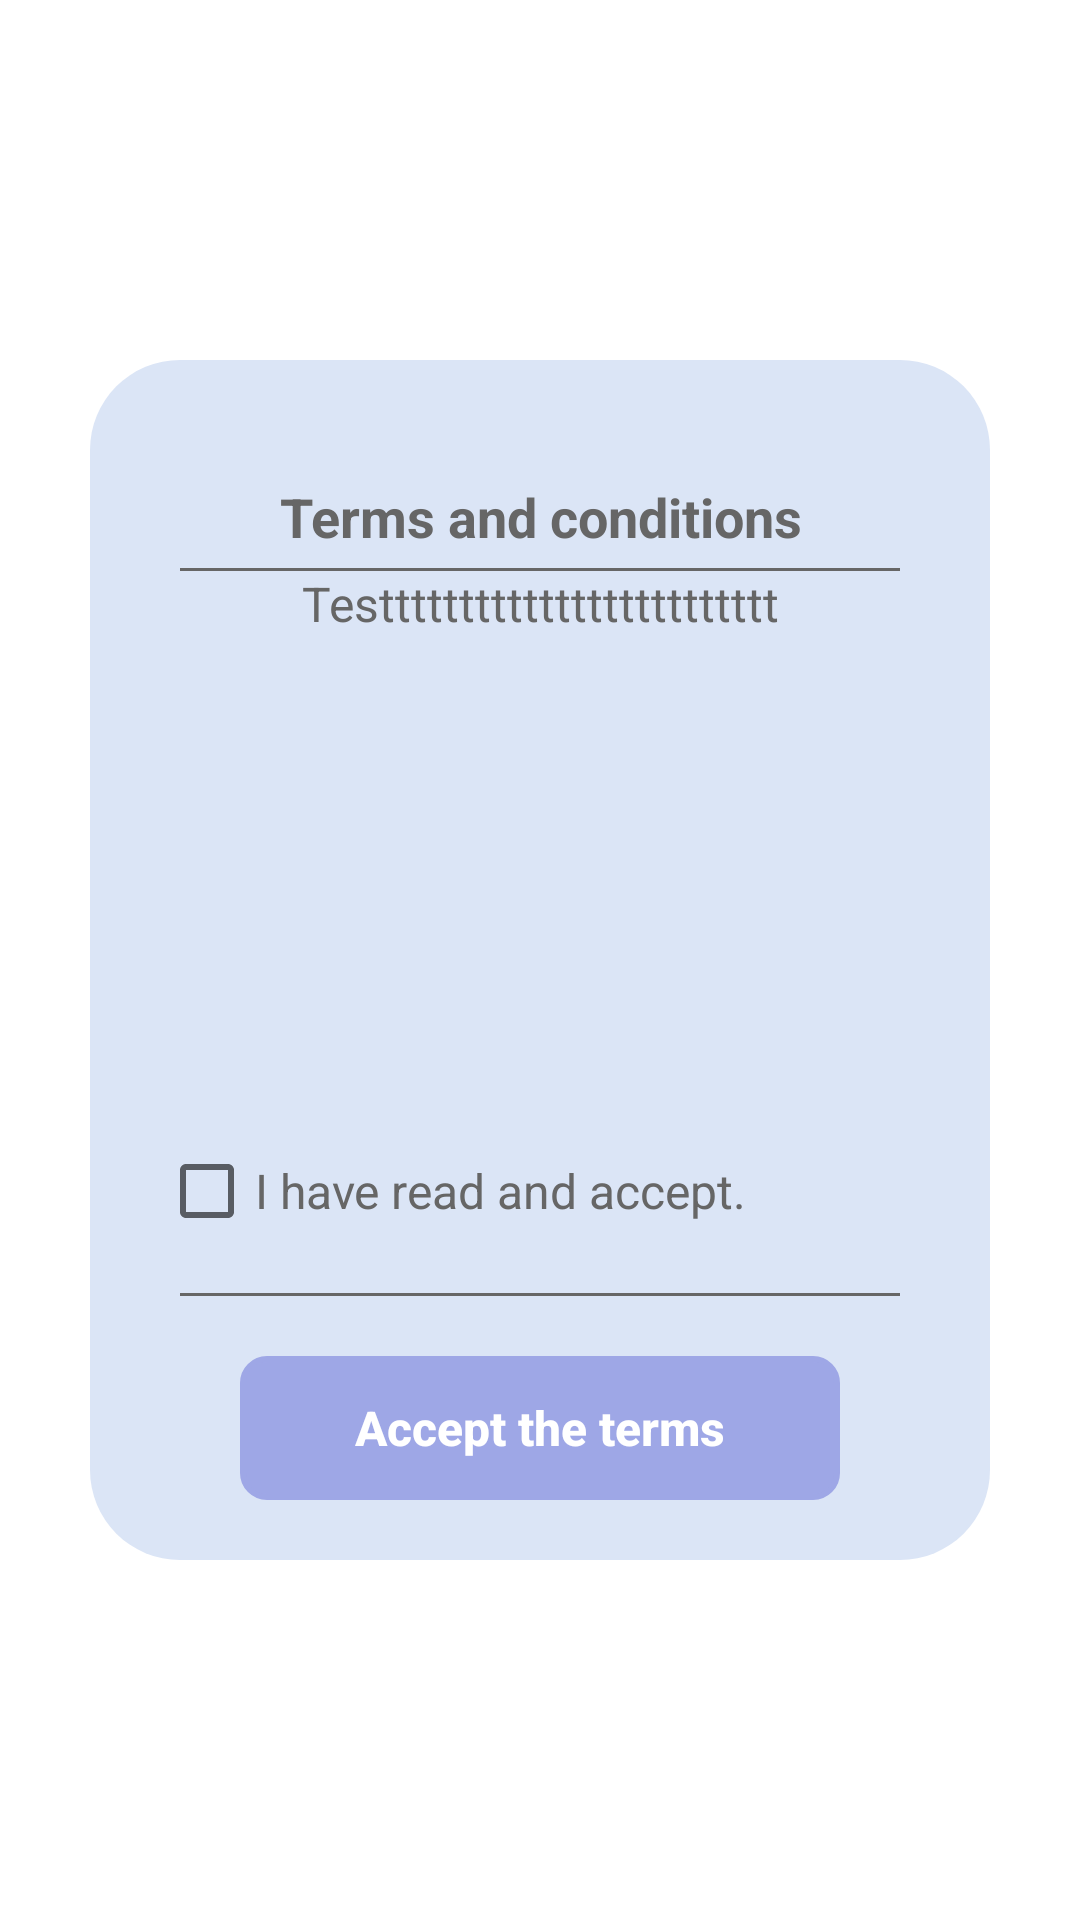

Android layout source for this screen:
<!-- AndroidManifest.xml: application theme Theme.Transparent -->
<!-- res/layout/fragment_dialog_alert.xml -->
<?xml version="1.0" encoding="utf-8"?>
<FrameLayout xmlns:android="http://schemas.android.com/apk/res/android"
    xmlns:tools="http://schemas.android.com/tools"
    android:layout_width="match_parent"
    android:layout_height="match_parent"
    xmlns:app="http://schemas.android.com/apk/res-auto"
    android:orientation="vertical"
    android:layout_gravity="center"
    android:paddingStart="30dp"
    android:paddingEnd="30dp"
    tools:context=".util.dialog.FragmentDialogAlert">

    <androidx.constraintlayout.widget.ConstraintLayout
        android:layout_width="wrap_content"
        android:layout_height="400dp"
        android:background="@drawable/bg_radius"
        android:backgroundTint="@color/app_blue1"
        android:layout_gravity="center">

        <Button
            android:id="@+id/btnClose"
            android:background="@drawable/ic_close"
            android:layout_width="40dp"
            android:layout_height="40dp"
            android:backgroundTint="@color/line_gray"
            android:layout_marginTop="20dp"
            android:layout_marginEnd="20dp"
            app:layout_constraintTop_toTopOf="parent"
            app:layout_constraintEnd_toEndOf="parent"/>

        <TextView
            android:id="@+id/txtTerms"
            android:text="Terms and conditions"
            android:gravity="center"
            android:textColor="@color/line_gray"
            android:textSize="18dp"
            android:textStyle="bold"
            android:layout_marginTop="40dp"
            android:layout_width="match_parent"
            android:layout_height="wrap_content"
            app:layout_constraintStart_toStartOf="parent"
            app:layout_constraintEnd_toEndOf="parent"
            app:layout_constraintTop_toTopOf="parent"/>

        <View
            android:id="@+id/lineViewTop"
            android:layout_width="match_parent"
            android:layout_height="1dp"
            android:background="@color/line_gray"
            android:layout_marginTop="5dp"
            android:layout_marginStart="30dp"
            android:layout_marginEnd="30dp"
            app:layout_constraintStart_toStartOf="parent"
            app:layout_constraintEnd_toEndOf="parent"
            app:layout_constraintTop_toBottomOf="@+id/txtTerms" />

        <TextView
            android:id="@+id/tvTerms"
            android:textColor="@color/line_gray"
            android:textSize="16dp"
            android:text="Testtttttttttttttttttttttttt"
            android:layout_marginStart="30dp"
            android:layout_marginEnd="30dp"
            android:layout_width="match_parent"
            android:layout_height="wrap_content"
            app:layout_constraintStart_toStartOf="parent"
            app:layout_constraintEnd_toEndOf="parent"
            app:layout_constraintTop_toBottomOf="@+id/lineViewTop"/>


        <CheckBox
            android:id="@+id/checkBox"
            android:layout_width="wrap_content"
            android:layout_height="wrap_content"
            android:textColor="@color/line_gray"
            android:text="I have read and accept."
            android:textSize="16dp"
            android:layout_marginStart="23dp"
            android:layout_marginBottom="10dp"
            app:layout_constraintStart_toStartOf="parent"
            app:layout_constraintBottom_toTopOf="@+id/lineViewBottom"/>

        <View
            android:id="@+id/lineViewBottom"
            android:layout_width="match_parent"
            android:layout_height="1dp"
            android:background="@color/line_gray"
            android:layout_marginTop="5dp"
            android:layout_marginStart="30dp"
            android:layout_marginEnd="30dp"
            android:layout_marginBottom="20dp"
            app:layout_constraintStart_toStartOf="parent"
            app:layout_constraintEnd_toEndOf="parent"
            app:layout_constraintBottom_toTopOf="@+id/btnAccept" />

        <androidx.appcompat.widget.AppCompatButton
            android:id="@+id/btnAccept"
            android:text="Accept the terms"
            android:textStyle="bold"
            android:textSize="16dp"
            android:textColor="@color/white"
            android:background="@drawable/rounded_corner_button"
            android:backgroundTint="@color/app_purple2"
            android:textAllCaps="false"
            android:enabled="false"
            android:layout_marginStart="50dp"
            android:layout_marginEnd="50dp"
            android:layout_marginBottom="20dp"
            android:layout_width="200dp"
            android:layout_height="wrap_content"
            app:layout_constraintStart_toStartOf="parent"
            app:layout_constraintEnd_toEndOf="parent"
            app:layout_constraintBottom_toBottomOf="parent"/>


    </androidx.constraintlayout.widget.ConstraintLayout>



</FrameLayout>
<!-- resources referenced by this layout -->
<resources>
  <color name="app_blue1">#DBE5F6</color>
  <color name="app_purple2">#9EA7E6</color>
  <color name="line_gray">#666666</color>
  <color name="white">#FFFFFFFF</color>
  <!-- drawable bg_radius (drawable) -->
  <?xml version="1.0" encoding="utf-8"?>
  <selector xmlns:android="http://schemas.android.com/apk/res/android">
      <item>
          <shape>
              <padding android:padding="0dp" />
              <corners android:radius="30dp" />
              <solid android:color="@color/gray" />
          </shape>
      </item>
  </selector>
  <!-- drawable rounded_corner_button (drawable) -->
  <selector xmlns:android="http://schemas.android.com/apk/res/android">
      
      <item android:state_enabled="false">
          <shape android:shape="rectangle">
              <corners android:radius="8dp"/>
              <solid android:color="@color/app_blue1"/>
              <stroke android:color="@color/app_blue1" android:width="2dp"/>
          </shape>
      </item>
  
      
      <item android:state_pressed="false">
          <shape android:shape="rectangle">
              <corners android:radius="8dp"/>
              <solid android:color="@color/app_purple2"/>
              <stroke android:color="@color/app_purple2" android:width="2dp"/>
          </shape>
      </item>
  
      
      <item android:state_pressed="true">
          <shape android:shape="rectangle">
              <corners android:radius="8dp"/>
              <solid android:color="@color/app_purple2"/>
              <stroke android:color="@color/app_purple2" android:width="2dp"/>
          </shape>
      </item>
  
  </selector>
  <style name="Theme.Transparent" parent="Theme.MaterialComponents.DayNight.NoActionBar">
  
          <item name="windowActionBar">false</item>
          <item name="windowNoTitle">true</item>
          
          
          <item name="android:windowTranslucentStatus">false</item>
          <item name="android:statusBarColor" tools:targetApi="l">@color/app_purple2</item>
          <item name="android:fitsSystemWindows">true</item>
      </style>
  <color name="gray">#CAC8C9</color>
</resources>
